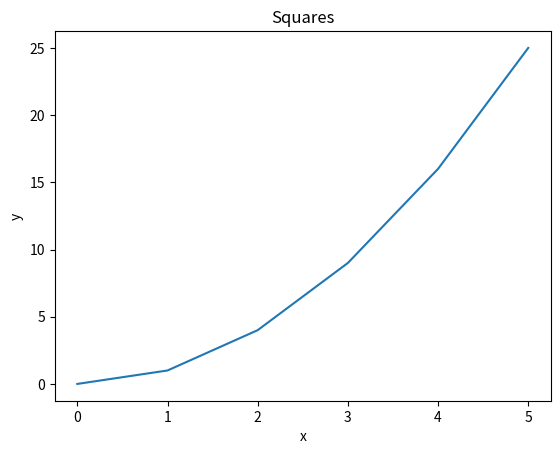
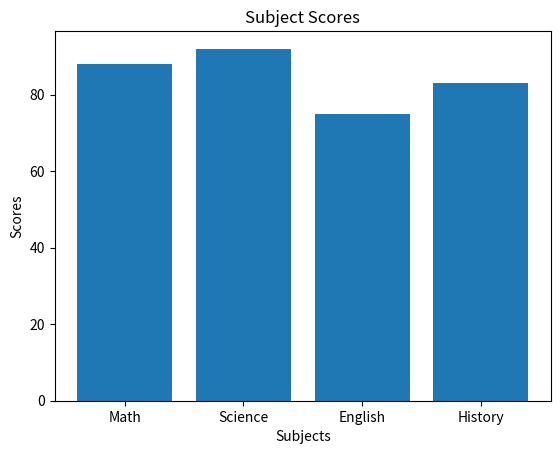
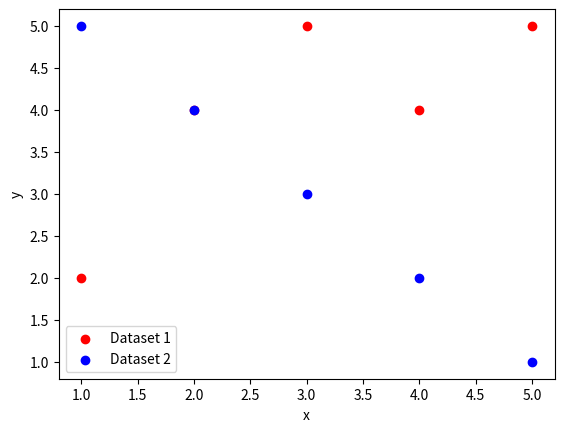
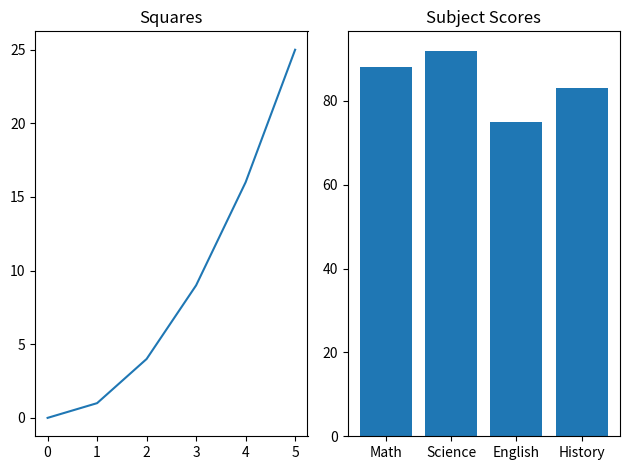
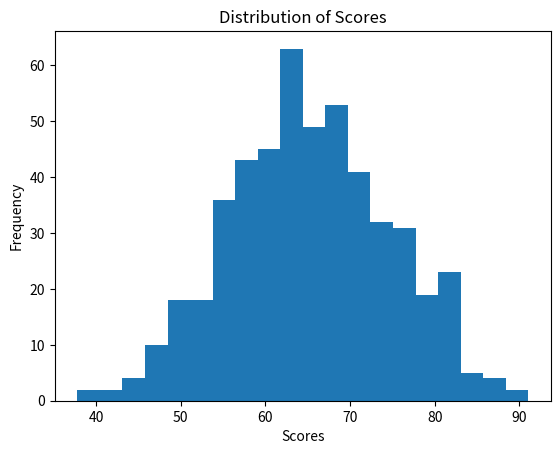
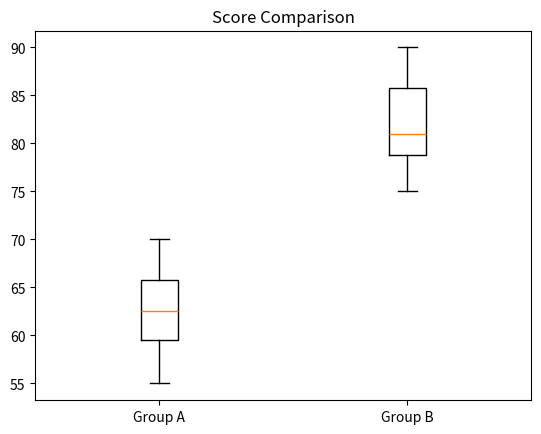
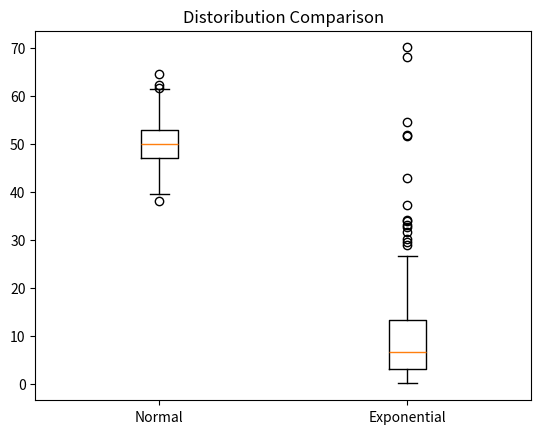
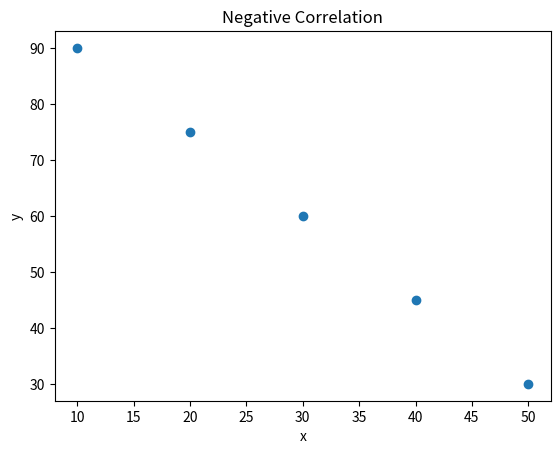
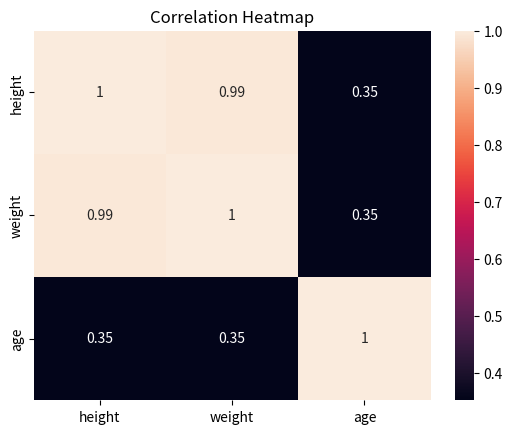

Reproduce these figures in Python, in order.
# --- Pandas ---
import pandas as pd
import matplotlib.pyplot as plt

data = {
    "name":   ["Alice", "Bob", "Carol", "David", "Eve"],
    "grade":  [85, 72, 90, 68, 95],
    "city":   ["Boston", "Austin", "Boston", "Denver", "Austin"],
    "passed": [True, True, True, False, True]
}
df = pd.DataFrame(data)

# Pandas Q1
print("First 3 rows:")
print(df.head(3))

print(f"\nShape: {df.shape}")
print("\nData Types:")
print(df.dtypes)

# Pandas Q2
filtered_df = df[(df["passed"] == True) & (df["grade"] > 80)]
print("\nStudents who passed and have grade > 80:")
print(filtered_df[["name", "grade"]])

# Pandas Q3
df["grade_curved"] = df["grade"] + 5
print("\nDataFrame with curved grades:")
print(df)

# Pandas Q4
df["name_upper"] = df["name"].str.upper()
print(df[["name", "name_upper"]])

# Pandas Q5
mean_by_city = df.groupby("city")["grade"].mean()
print("Mean grade by city:")
print(mean_by_city)

# Pandas Q6
df["city"] = df["city"].replace("Austin", "Houston")
print(df[["name", "city"]])

# Pandas Q7
sorted_df = df.sort_values(by="grade", ascending=False)
print("Top 3 students by grade:")
print(sorted_df.head(3))

# --- NumPy Review ---
import numpy as np

# NumPy Q1
arr1 = np.array([10, 20, 30, 40, 50])
print(f"Array: {arr1}")
print(f"Shape: {arr1.shape}")
print(f"Data Type: {arr1.dtype}")
print(f"Number of Dimensions: {arr1.ndim}")

# NumPy Q2
arr2 = np.array([[1, 2, 3], [4, 5, 6], [7, 8, 9]])
print(f"Shape: {arr2.shape}")
print(f"Size: {arr2.size}")

# NumPy Q3
top_left_block = arr2[:2, :2]
print("Top-left 2x2 block:")
print(top_left_block)

# NumPy Q4
zeros_array = np.zeros((3, 4))
ones_array = np.ones((2, 5))
print("3x4 array of zeros:")
print(zeros_array)
print("\n2x5 array of ones:")
print(ones_array)

# NumPy Q5
arr3 = np.arange(0, 50, 5)
print(f"Array: {arr3}")
print(f"Shape: {arr3.shape}")
print(f"Mean: {arr3.mean()}")
print(f"Sum: {arr3.sum()}")
print(f"Standard Deviation: {arr3.std()}")

# NumPy Q6
random_arr = np.random.normal(0, 1, 200)
print(f"Mean of random array: {random_arr.mean()}")
print(f"Standard Deviation of random array: {random_arr.std()}")

# --- Matplotlib Review ---

# Matplotlib Q1
x = [0, 1, 2, 3, 4, 5]
y = [0, 1, 4, 9, 16, 25]
plt.figure()
plt.plot(x,y)
plt.title("Squares")
plt.xlabel("x")
plt.ylabel("y")
plt.show()

# Matplotlib Q2
subjects = ["Math", "Science", "English", "History"]
scores = [88, 92, 75, 83]
plt.figure()
plt.bar(subjects, scores)
plt.title("Subject Scores")
plt.xlabel("Subjects")
plt.ylabel("Scores")
plt.show()

# Matplotlib Q3
x1, y1 = [1, 2, 3, 4, 5], [2, 4, 5, 4, 5]
x2, y2 = [1, 2, 3, 4, 5], [5, 4, 3, 2, 1]
plt.figure()
plt.scatter(x1, y1, color='red', label='Dataset 1')
plt.scatter(x2, y2, color='blue', label='Dataset 2')
plt.legend()
plt.xlabel("x")
plt.ylabel("y")
plt.show()

# Matplotlib Q4
fig, axes = plt.subplots(1, 2)

axes[0].plot(x, y)
axes[0].set_title("Squares")

axes[1].bar(subjects, scores)
axes[1].set_title("Subject Scores")

plt.tight_layout()
plt.show()

# --- Descriptive Statistics Review ---

# Descriptive Stats Q1
data = [12, 15, 14, 10, 18, 22, 13, 16, 14, 15]
print(f"Mean: {np.mean(data)}")
print(f"Median: {np.median(data)}")
print(f"Variance: {np.var(data)}")
print(f"Standard Deviation: {np.std(data)}")

# Descriptive Stats Q2
scores = np.random.normal(65, 10, 500)
plt.figure()
plt.hist(scores, bins=20)
plt.title("Distribution of Scores")
plt.xlabel("Scores")
plt.ylabel("Frequency")
plt.show()

# Descriptive Stats Q3
group_a = [55, 60, 63, 70, 68, 62, 58, 65]
group_b = [75, 80, 78, 90, 85, 79, 82, 88]

plt.figure()
plt.boxplot([group_a, group_b], labels=["Group A", "Group B"])
plt.title("Score Comparison")
plt.show()

# Descriptive Stats Q4

normal_data = np.random.normal(50, 5, 200)
skewed_data = np.random.exponential(10, 200)

plt.figure()
plt.boxplot([normal_data, skewed_data], labels=["Normal", "Exponential"])
plt.title("Distoribution Comparison")
plt.show()
# Exponential data is more skewed
# Median provides a more appropriate measure of central tendency for each distribution.

# Descriptive Stats Q5
data1 = [10, 12, 12, 16, 18]
data2 = [10, 12, 12, 16, 150]

print(f"Data1 Mean: {np.mean(data1)}, Median: {np.median(data1)}")
print(f"Data2 Mean: {np.mean(data2)}, Median: {np.median(data2)}")
# Data2 has an outlier, 150, which significantly increases the mean
# The median remains the same because the number in the middle remains unchanged

# --- Hypothesis Testing Review ---
from scipy import stats
from scipy.stats import pearsonr

# Hypothesis Q1
group_a = [72, 68, 75, 70, 69, 73, 71, 74]
group_b = [80, 85, 78, 83, 82, 86, 79, 84]

t_stat, p_value = stats.ttest_ind(group_a, group_b)
print(f"T-statistic: {t_stat}, P-value: {p_value}")

# Hypothesis Q2
if p_value < 0.05:
    print("Result is statistically significant.")

# Hypothesis Q3
before = [60, 65, 70, 58, 62, 67, 63, 66]
after  = [68, 70, 76, 65, 69, 72, 70, 71]

t_stat, p_value = stats.ttest_rel(before, after)
print(f"T-statistic: {t_stat}, P-value: {p_value}")

# Hypothesis Q4
scores = [72, 68, 75, 70, 69, 74, 71, 73]
t_stat, p_value = stats.ttest_1samp(scores, 70)
print(f"T-statistic: {t_stat}, P-value: {p_value}")

# Hypothesis Q5
t_stat, p_value = stats.ttest_ind(group_a, group_b, alternative='less')
print(f"One-tailed P-value: {p_value}")

# Hypothesis Q6
print("Group A scores are significantly less than Group B scores. It is likely not due to chance.")

# --- Correlation Review ---

# Correlation Q1
x = [1, 2, 3, 4, 5]
y = [2, 4, 6, 8, 10]

corr_matrix = np.corrcoef(x, y)
print(corr_matrix)
print(f"Correlation Coefficient: {corr_matrix[0, 1]}")
# I'm expecting 1, that they both increase together at the same rate.

# Correlation Q2
x = [1,  2,  3,  4,  5,  6,  7,  8,  9, 10]
y = [10, 9,  7,  8,  6,  5,  3,  4,  2,  1]
corr, p_value = pearsonr(x, y)
print(f"Correlation: {corr}, P-value: {p_value}")

# Correlation Q3
people = {
    "height": [160, 165, 170, 175, 180],
    "weight": [55,  60,  65,  72,  80],
    "age":    [25,  30,  22,  35,  28]
}
df = pd.DataFrame(people)
print(df.corr())

# Correlation Q4
x = [10, 20, 30, 40, 50]
y = [90, 75, 60, 45, 30]

plt.figure()
plt.scatter(x, y)
plt.title("Negative Correlation")
plt.xlabel("x")
plt.ylabel("y")
plt.show()

# Correlation Q5
import seaborn as sns

sns.heatmap(df.corr(), annot=True)
plt.title("Correlation Heatmap")
plt.show()

# --- Pipelines ---

# Pipeline Q1
arr = np.array([12.0, 15.0, np.nan, 14.0, 10.0, np.nan, 18.0, 14.0, 16.0, 22.0, np.nan, 13.0])

def create_series(arr):
    return pd.Series(arr, name="values")

def clean_data(series):
    return series.dropna()

def summarize_data(series):
    return {
        "mean": series.mean(),
        "median": series.median(),
        "std": series.std()
    }

def data_pipeline(arr):
    series = create_series(arr)
    cleaned_series = clean_data(series)
    summary = summarize_data(cleaned_series)
    return summary

result = data_pipeline(arr)
for k, v in result.items():
    print(f"{k}: {v}")
